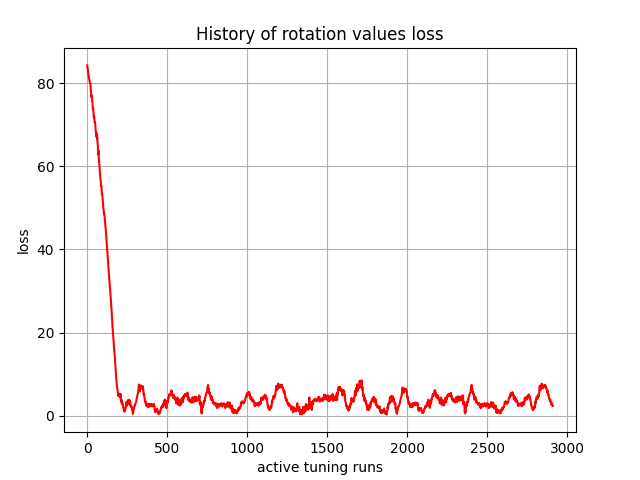

Source data for this figure (header and first rows):
, 0
0, 84.24
1, 83.61
2, 83.58
3, 83.55
4, 83.01
5, 82.47
6, 82.28
7, 82.1
8, 81.62
9, 81.37
10, 81.35
11, 81.15
12, 80.87
13, 80.72
14, 80.64
15, 80.44
16, 80.18
17, 80.02
18, 79.97
19, 79.86
20, 79.64
21, 78.95
22, 78.33
23, 78.07
24, 77.74
25, 77.17
26, 76.64
27, 76.85
28, 77.04
29, 76.66
30, 75.91
31, 75.59
32, 75.55
33, 74.97
34, 74.14
35, 73.72
36, 74.01
37, 73.96
38, 73.35
39, 72.36
40, 71.89
41, 71.73
42, 72
43, 72.04
44, 71.71
45, 71.04
46, 70.66
47, 70.53
48, 70.58
49, 70.44
50, 70.14
51, 69.41
52, 68.76
53, 68.45
54, 68.24
55, 67.75
56, 67.17
57, 67.56
58, 68.03
59, 67.73
... 2,850 more rows
